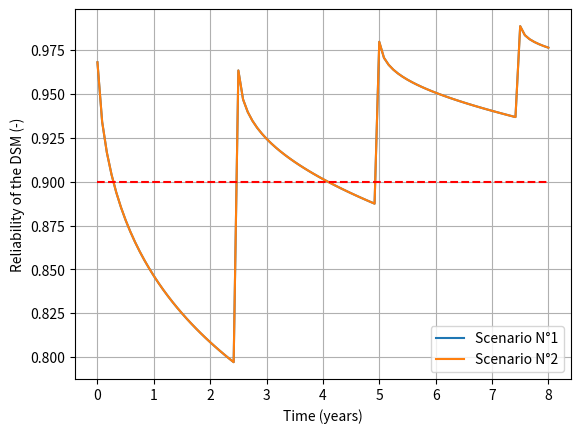

Generate this figure with matplotlib:
import numpy as np
import scipy as sp
from matplotlib import pyplot as plt

mu = [15.4, 11.5, 13.7, 14.3, 14.3, 9.4]    #Log-normal \mu
sigma = [10, 8.39, 9.79, 9.21, 9.21, 8.18]  #Log-normal \sigma_1
theta = [2.6, 8.1, 2.6, 2.7, 2.7, 2.9]      #Gomperts \theta
nu = [9.1e-5, 0.0167, 8.3e-5, 0.00011, 0.00011, 0.00011]    #Gompertz \nu
R_simulation = []
iteration = ''
graph_labels = []
year_to_month = 12

Mission_time = 8
Time_months = np.arange(0, Mission_time * year_to_month + 1)

DSM_initial_amount = [2, 2]
EPS_redundancy = [False, False]
Phase_Deployment = [True, True]
relaunch_rate = [30, 30]
DSM_relaunch_amount = [1, 1]
Retire_sat = [False, True]

def Reliability_CubeSat(EPS_redundancy, Time_months): # Subsystem level realibility inputs Source: Bouwmeester et al 2022 - Fig 11
    R_CubeSat = 1
    Time_shift = 7 / 365
#Subsystem redundancy true is redundant (red) and false (off) is no subsystem redundancy
    #Only analisis case for EPS redundancy, due to its lower reliability over time
    counter: int # counter is a variable used for the loop as counter
    for counter in np.arange(len(mu)):
        if EPS_redundancy and counter == 5:  #Counter ==5 is the position in the input vector for EPS reliability
            R_CubeSat *= 1 - np.square(
                1 - sp.stats.lognorm.sf(Time_months + Time_shift, sigma[counter], scale=np.exp(mu[counter])) * sp.stats.gompertz.sf(Time_months + Time_shift, nu[
                    counter] / theta[counter], scale=theta[counter]))
        else: #No redundancy
            R_CubeSat *= sp.stats.lognorm.sf(Time_months + Time_shift, sigma[counter], scale=np.exp(mu[counter])) * sp.stats.gompertz.sf(Time_months + Time_shift, nu[
                counter] / theta[counter], scale=theta[counter])
    return R_CubeSat #outputs the system level reliability curve

simulation_results = []
analysis_results = []
amount_results = []

for iteration in np.arange(len(DSM_initial_amount)):
    R_DSM_6m, R_DSM_12m, R_DSM_18m, R_DSM_24m, R_DSM_3y, R_DSM_4y, R_DSM_5y, R_DSM_6y, R_DSM_7y, R_DSM_8y = 0, 0, 0, 0, 0, 0, 0, 0, 0, 0
    sc_6m, sc_12m, sc_18m, sc_24m, sc_3y, sc_4y, sc_5y, sc_6y, sc_7y, sc_8y = 0, 0, 0, 0, 0, 0, 0, 0, 0, 0
    Deployment_cost_pod, Deployment_cost_spacex_pod, Deployment_cost_only_spacex = 0, 0, 0
    Retirement_date = Reliability_CubeSat(EPS_redundancy[iteration], 4)
    if Phase_Deployment[iteration] == True:
        R_DSM = []
        for Current_Time in Time_months:
            print(Current_Time)
            R_elem = np.ones(DSM_initial_amount[iteration]) * Reliability_CubeSat(EPS_redundancy[iteration], Current_Time / year_to_month)
            Deployment_Dates = np.arange(relaunch_rate[iteration], (Mission_time * year_to_month) + 1, relaunch_rate[iteration], dtype=int) # Array that gives the dates for phased deployment, in months

            for a in Deployment_Dates: # if the current time is over the deployment date, it adds new elements to the DSM, else continues
                if int(Current_Time) >= int(a):
                    R_elem = np.append(R_elem, np.ones(DSM_relaunch_amount[iteration]) * Reliability_CubeSat(EPS_redundancy[iteration], Current_Time / year_to_month - float(a / year_to_month))).tolist()
                else:
                    continue #sets DSM size and cubesats reliabilities, updating it to the current time
            
            if Retire_sat == True:
                Elem_tobe_filter = np.array(R_elem)
                Elem_filter = Elem_tobe_filter[Elem_tobe_filter >= Retirement_date] 
                if len(Elem_filter) == 0:
                    Elem_filter = np.append(Elem_filter, 0)
                R_elem = Elem_filter

            
            print(R_elem)
            print(type(R_elem))
            print(type(Retirement_date))
            print(Retirement_date)
            R_DSM_partial = 1
            for R_CubeSat in np.arange(len(R_elem)):
                R_DSM_partial *= 1 - R_elem[R_CubeSat]
            R_DSM.append(1 - R_DSM_partial)
            if Current_Time == 6:
                R_DSM_6m = np.round(1 - R_DSM_partial, 4)
                sc_6m = len(R_elem)
            elif Current_Time == 12:
                R_DSM_12m = np.round(1 - R_DSM_partial, 4)
                sc_12m = len(R_elem)
            elif Current_Time == 18:
                R_DSM_18m = np.round(1 - R_DSM_partial, 4)
                sc_18m = len(R_elem)
            elif Current_Time == 24:
                R_DSM_24m = np.round(1 - R_DSM_partial, 4) #gets DSM reliability and appends on the array
                sc_24m = len(R_elem)
            elif Current_Time == 36: # 3 years
                R_DSM_3y = np.round(1 - R_DSM_partial, 4)
                sc_3y = len(R_elem)
            elif Current_Time == 48: # 4 years
                R_DSM_4y = np.round(1 - R_DSM_partial, 4)
                sc_4y = len(R_elem)
            elif Current_Time == 60: # 5 years
                R_DSM_5y = np.round(1 - R_DSM_partial, 4)
                sc_5y = len(R_elem)
            elif Current_Time == 72: # 6 years
                R_DSM_6y = np.round(1 - R_DSM_partial, 4)
                sc_6y = len(R_elem)
            elif Current_Time == 84: # 7 years
                R_DSM_7y = np.round(1 - R_DSM_partial, 4)
                sc_7y = len(R_elem)
            elif Current_Time == 96: # 8 years
                R_DSM_8y = np.round(1 - R_DSM_partial, 4)
                sc_8y = len(R_elem)
    R_simulation.append(R_DSM)
    graph_labels.append('Scenario N°' + str(iteration + 1))


plt.figure(1)

for cont in range(len(R_simulation)):
    plt.plot(Time_months / year_to_month, R_simulation[cont], label=graph_labels[cont])
plt.plot(Time_months / year_to_month, np.ones(len(Time_months)) * 0.9, 'r--')
plt.xlabel('Time (years)')
plt.ylabel('Reliability of the DSM (-)')
plt.legend()
plt.grid(True)
plt.show()
